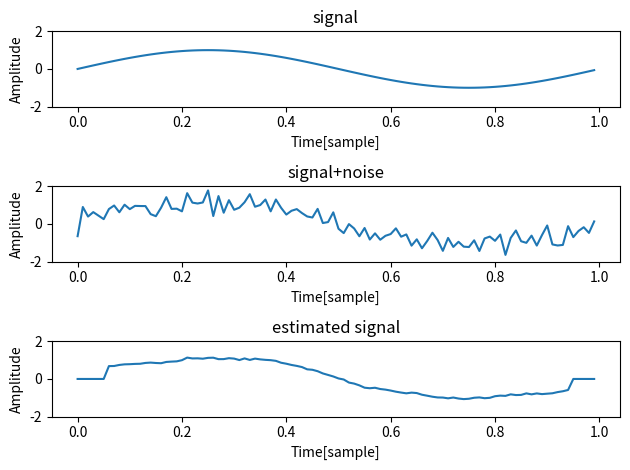

Reproduce this figure in Python.
import numpy as np
import matplotlib.pyplot as plt
from numpy.random import standard_exponential


fs=100
t=np.arange(0,1,1/fs)
f=1

signal=np.array(np.sin(2*np.pi*f*t))
noise=np.random.randn(fs)

snr=6
noise=noise/np.sqrt(np.sum(noise**2))
noise=noise*np.sqrt(np.sum(signal**2))
noise=noise*10**(-snr/20)

x=signal+noise

y=np.zeros(len(x))
M=5
for i in range(M+1,len(y)-M):
    y[i]=np.mean(x[i-M:i+M])

snr_in=10*np.log10(np.sum(signal**2)/np.sum(noise**2))
snr_out=10*np.log10(np.sum(signal**2)/np.sum((signal-y)**2))

print("input  SNR:"+str(snr_in))
print("output SNR:"+str(snr_out))

ax1=plt.subplot(3,1,1)
ax2=plt.subplot(3,1,2)
ax3=plt.subplot(3,1,3)

ax1.plot(t,signal)
ax2.plot(t,x)
ax3.plot(t,y)

ax1.set_ylim(-2,2)
ax2.set_ylim(-2,2)
ax3.set_ylim(-2,2)

ax1.set_xlabel("Time[sample]")
ax1.set_ylabel("Amplitude")
ax2.set_xlabel("Time[sample]")
ax2.set_ylabel("Amplitude")
ax3.set_xlabel("Time[sample]")
ax3.set_ylabel("Amplitude")

ax1.set_title("signal")
ax2.set_title("signal+noise")
ax3.set_title("estimated signal")

plt.tight_layout()

plt.show()